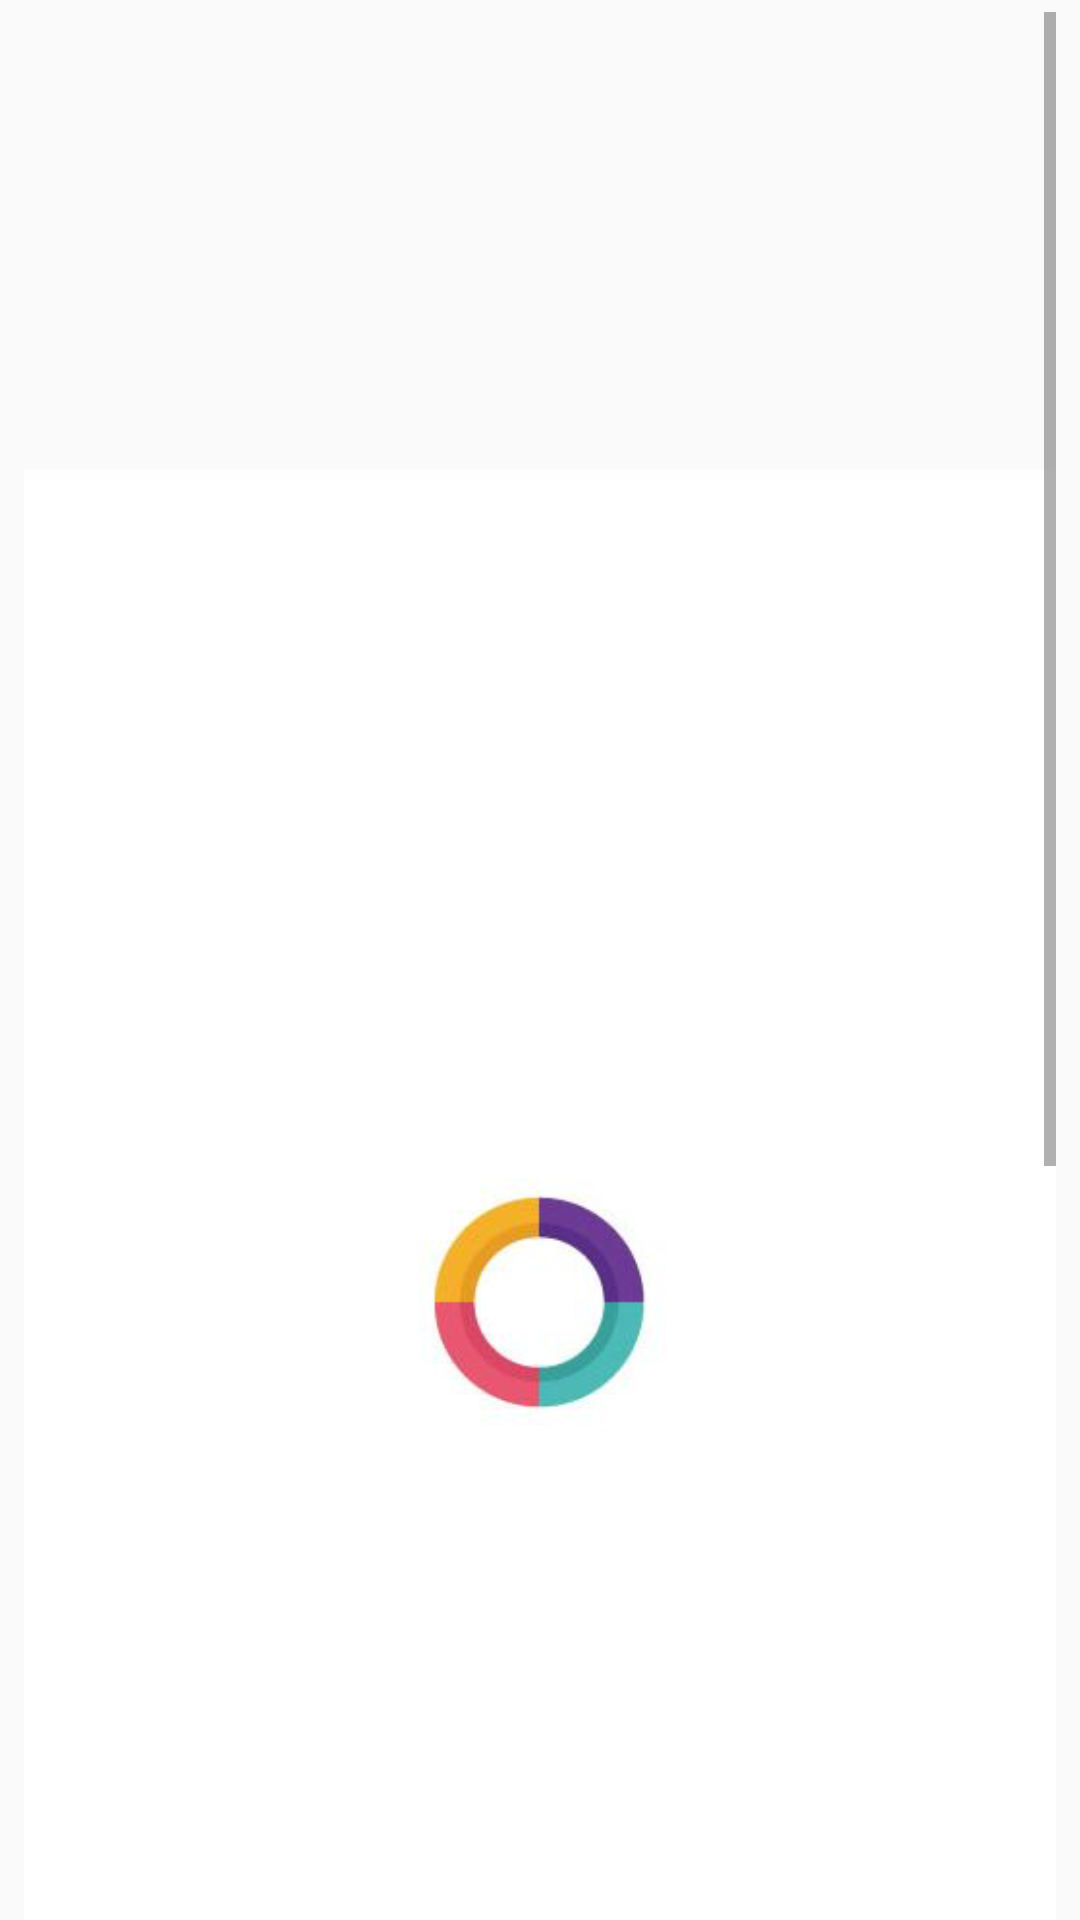

Here is an Android app screen rendered from its layout file. Give the layout XML and the strings, colors and styles it references.
<!-- AndroidManifest.xml: application theme AppTheme -->
<!-- res/layout/fragment.xml -->
<RelativeLayout xmlns:android="http://schemas.android.com/apk/res/android"
android:layout_width="match_parent"
android:layout_height="match_parent">

    <ScrollView xmlns:card_view="http://schemas.android.com/apk/res-auto"
        xmlns:android="http://schemas.android.com/apk/res/android"
        android:id="@+id/card_view"
        android:layout_width="match_parent"
        android:layout_height="wrap_content"
        android:layout_marginLeft="8dp"
        android:layout_marginRight="8dp"
        android:layout_marginTop="4dp">

        <LinearLayout
            android:id="@+id/ll"
            android:layout_width="match_parent"
            android:layout_height="wrap_content"
            android:orientation="vertical">
            <ImageView
                android:id="@+id/storyImageIV"
                android:layout_width="wrap_content"
                android:src="@drawable/ropo"
                android:layout_height="wrap_content"
                android:gravity="top" />

            <RelativeLayout
                android:layout_width="match_parent"
                android:layout_height="wrap_content"
                android:background="#ffffff"
                android:padding="8dp">


                <TextView
                    android:id="@+id/titleTV"
                    android:layout_width="wrap_content"
                    android:layout_height="wrap_content"
                    android:text="@string/blog_title"
                    android:textColor="@color/colorAccent"
                    android:textSize="16sp"
                    android:layout_marginTop="16dp"
                    android:textStyle="bold" />

                <de.hdodenhof.circleimageview.CircleImageView
                    android:id="@+id/userImageIV"
                    android:layout_width="32dp"
                    android:layout_height="32dp"
                    android:layout_below="@+id/titleTV"
                    android:layout_marginTop="8dp"
                    android:src="@drawable/ic_account_circle_white_24dp" />

                <TextView
                    android:id="@+id/usernameTV"
                    android:layout_width="wrap_content"
                    android:layout_height="wrap_content"
                    android:layout_marginLeft="40dp"
                    android:layout_below="@+id/titleTV"
                    android:layout_marginTop="16dp"
                    android:text="Henry"
                    android:textSize="14sp" />
                <ImageView
                    android:id="@+id/commentButton"
                    android:layout_width="20dp"
                    android:layout_height="20dp"
                    android:layout_below="@+id/titleTV"
                    android:layout_toRightOf="@+id/usernameTV"
                    android:layout_marginLeft="20dp"
                    android:layout_marginTop="16dp"
                    android:contentDescription="@string/place_holder"
                    android:src="@drawable/comment" />

                <TextView
                    android:id="@+id/commentCountTV"
                    android:layout_width="wrap_content"
                    android:layout_height="wrap_content"
                    android:layout_below="@+id/titleTV"
                    android:layout_toRightOf="@+id/usernameTV"
                    android:layout_marginLeft="48dp"
                    android:layout_marginTop="16dp"
                    android:text="21"
                    android:textSize="14sp" />
                <ImageView
                    android:id="@+id/likeButton"
                    android:layout_width="20dp"
                    android:layout_height="20dp"
                    android:layout_below="@+id/titleTV"
                    android:layout_marginTop="16dp"
                    android:layout_marginLeft="16dp"
                    android:layout_toRightOf="@+id/commentCountTV"
                    android:contentDescription="@string/place_holder"
                    android:src="@drawable/like" />

                <TextView
                    android:id="@+id/likeCountTV"
                    android:layout_width="wrap_content"
                    android:layout_height="wrap_content"
                    android:layout_below="@+id/titleTV"
                    android:layout_marginLeft="12dp"
                    android:layout_marginTop="16dp"
                    android:layout_toRightOf="@+id/likeButton"
                    android:text="43"
                    android:textSize="14sp" />
                <TextView
                    android:id="@+id/descTV"
                    android:layout_width="wrap_content"
                    android:layout_height="wrap_content"
                    android:layout_below="@+id/usernameTV"
                    android:layout_marginTop="24dp"
                    android:text="@string/blog_content"
                    android:textSize="13sp" />
                <ImageView
                    android:id="@+id/closeButton"
                    android:layout_width="30dp"
                    android:layout_height="30dp"
                    android:layout_below="@+id/descTV"
                    android:layout_marginTop="8dp"
                    android:contentDescription="@string/place_holder"
                    android:src="@drawable/close1" />
                <TextView
                    android:id="@+id/closeTV"
                    android:layout_width="wrap_content"
                    android:layout_height="wrap_content"
                    android:layout_below="@+id/descTV"
                    android:layout_toRightOf="@+id/closeButton"
                    android:layout_marginLeft="8dp"
                    android:layout_marginTop="12dp"
                    android:text="Close Window"
                    android:textSize="14sp" />
                <Button
                    android:id="@+id/followButton"
                    android:layout_width="wrap_content"
                    android:layout_height="30dp"
                    android:layout_alignParentRight="true"
                    android:layout_below="@+id/descTV"
                    android:background="@drawable/follow"
                    android:layout_marginTop="8dp"
                    android:textColor="@color/white"
                    android:text="Follow" />

            </RelativeLayout>

        </LinearLayout>

    </ScrollView>


</RelativeLayout>
<!-- resources referenced by this layout -->
<resources>
  <!-- drawable close1: png bitmap (drawable, 521 bytes) -->
  <!-- drawable comment: png bitmap (drawable, 273 bytes) -->
  <!-- drawable follow (drawable) -->
  <shape
      xmlns:android="http://schemas.android.com/apk/res/android"
      android:shape="rectangle"   >
      <solid
          android:color="#FF4081" >
      </solid>
      <padding
          android:left="5dp"
          android:top="5dp"
          android:right="5dp"
          android:bottom="5dp"    >
      </padding>
      <corners
          android:radius="0dp"   >
      </corners>
  </shape>
  <!-- drawable like: png bitmap (drawable, 970 bytes) -->
  <!-- drawable ropo: png bitmap (drawable, 39148 bytes) -->
  <string name="blog_content">We will go into details to learn how to develop android CardView application and other important concepts that are necessary in understanding the tutorial </string>
  <string name="blog_title">How to develop Android CardView</string>
  <string name="place_holder">Place holder</string>
  <style name="AppTheme" parent="Theme.AppCompat.Light.DarkActionBar">
          
          <item name="colorPrimary">@color/colorPrimary</item>
          <item name="colorPrimaryDark">@color/colorPrimaryDark</item>
          <item name="colorAccent">@color/colorAccent</item>
      </style>
  <!-- not gathered from this repository: default colours our renderer supplied (Android Studio template values) -->
  <color name="white">#FFFFFFFF</color>
  <color name="colorPrimary">#FF6200EE</color>
  <color name="colorPrimaryDark">#FF3700B3</color>
  <color name="colorAccent">#FF03DAC5</color>
</resources>
